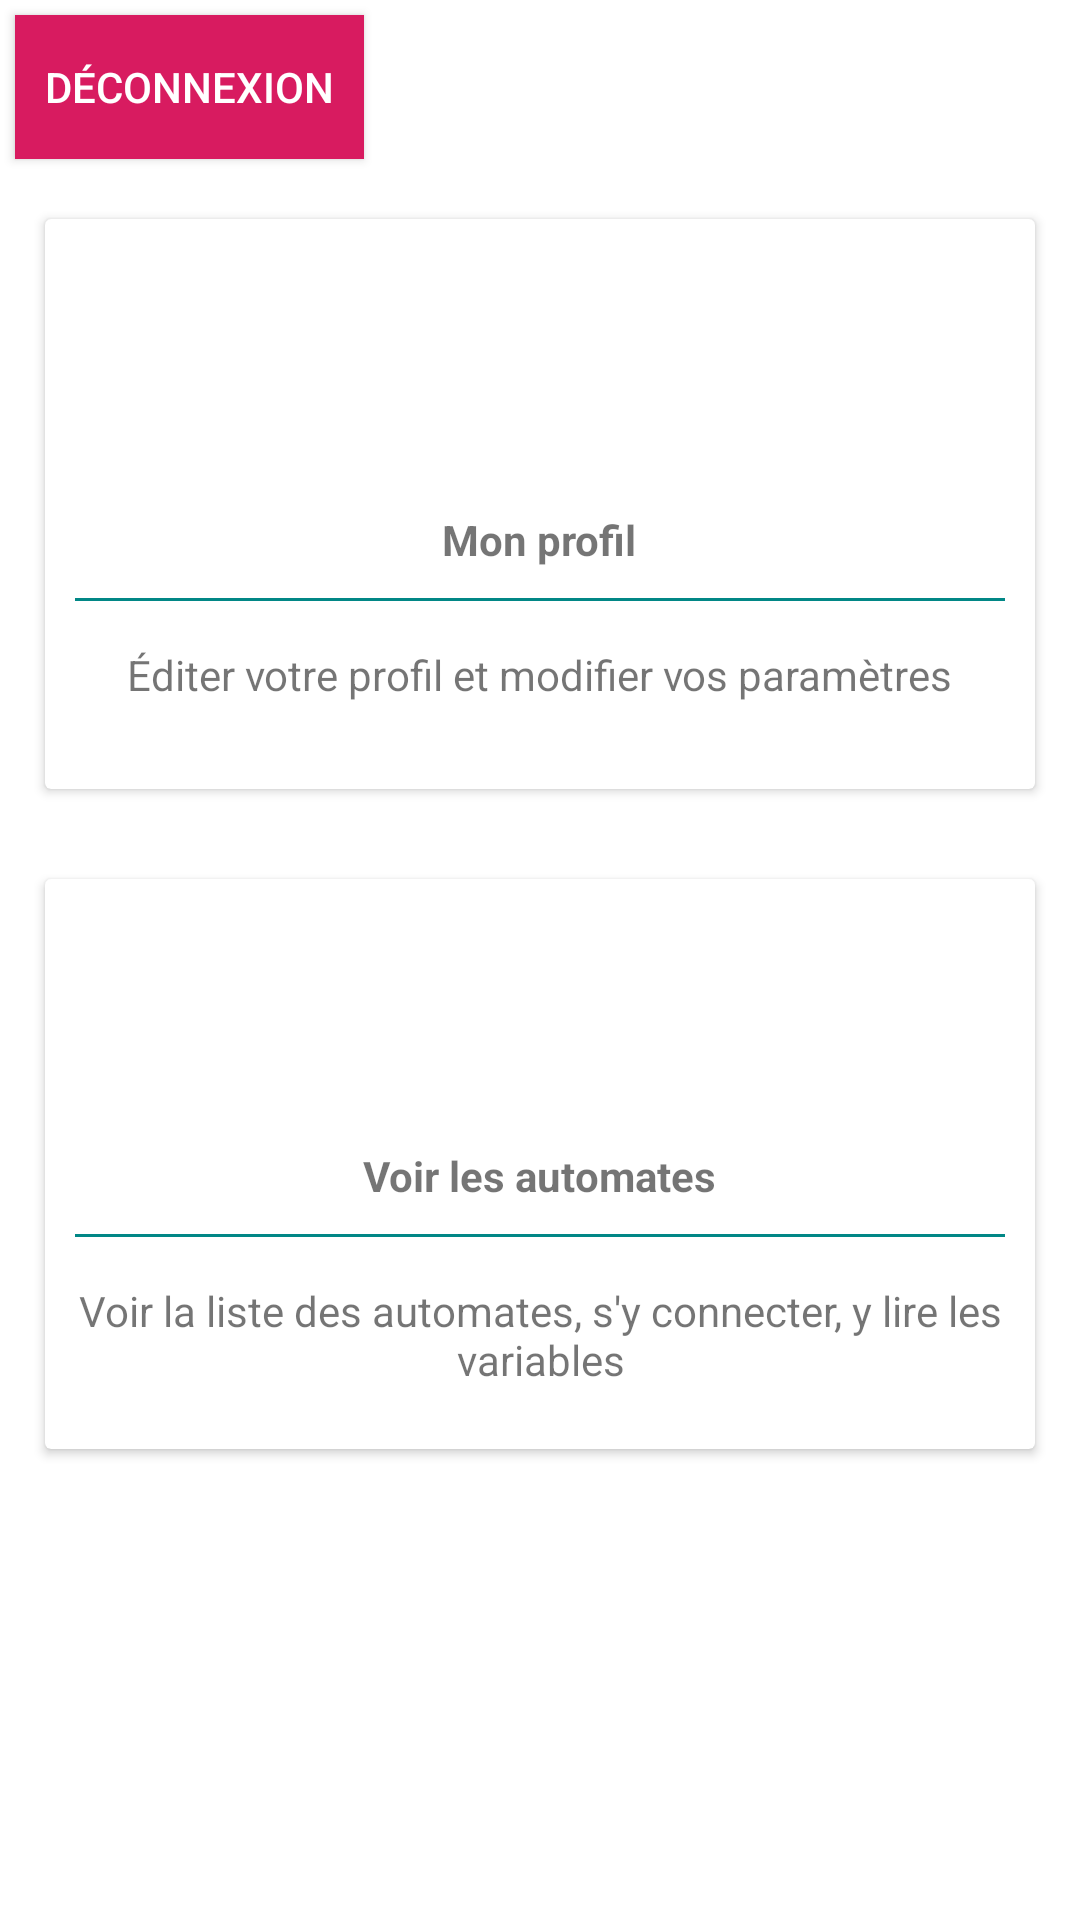

Here is an Android app screen rendered from its layout file. Give the layout XML and the strings, colors and styles it references.
<!-- AndroidManifest.xml: application theme Theme.PFA -->
<!-- res/layout/activity_home_lambda.xml -->
<?xml version="1.0" encoding="utf-8"?>
<RelativeLayout xmlns:android="http://schemas.android.com/apk/res/android"
    xmlns:app="http://schemas.android.com/apk/res-auto"
    xmlns:tools="http://schemas.android.com/tools"
    android:layout_width="match_parent"
    android:layout_height="match_parent"
    tools:context=".Activities.HomeLambdaActivity"
    android:orientation="vertical"
    >

    <ScrollView
        android:layout_width="match_parent"
        android:layout_height="match_parent"
        android:layout_alignParentTop="true"
        android:layout_alignParentLeft="true"
        >


        <LinearLayout
            android:layout_width="fill_parent"
            android:layout_height="fill_parent"
            android:orientation="vertical"
            >

            <Button
                android:id="@+id/btn_hl_disconnect"
                android:layout_width="wrap_content"
                android:layout_height="wrap_content"
                android:layout_margin="5dp"
                android:background="@color/red"
                android:padding="10dp"
                android:text="Déconnexion"
                android:textColor="@android:color/white"
                app:backgroundTint="@color/red"
            />

            <LinearLayout
                android:layout_below="@+id/ligne1"
                android:layout_width="match_parent"
                android:layout_height="wrap_content"
                android:orientation="horizontal"
                android:gravity="center"
                >
                <androidx.cardview.widget.CardView
                    android:foreground="?android:attr/selectableItemBackground"
                    android:clickable="true"
                    android:focusable="true"
                    android:id="@+id/cv_hl_profile"
                    android:layout_width="match_parent"
                    android:layout_height="190dp"
                    android:layout_margin="15dp"
                    >

                    <LinearLayout
                        android:id="@+id/home_lambda_ln_my_profile"
                        android:layout_width="match_parent"
                        android:layout_height="match_parent"
                        android:orientation="vertical"
                        android:gravity="center">

                        <ImageView
                            android:src="@drawable/baseline_account_box_24"
                            android:layout_width="64dp"
                            android:layout_height="64dp"
                            android:padding="10dp"
                            />
                        <TextView
                            android:layout_width="wrap_content"
                            android:layout_height="wrap_content"
                            android:layout_marginTop="10dp"
                            android:text="Mon profil"
                            android:textStyle="bold" />

                        <View
                            android:layout_width="wrap_content"
                            android:layout_height="1dp"
                            android:background="@color/teal_700"
                            android:layout_margin="10dp"
                            />
                        <TextView
                            android:layout_width="wrap_content"
                            android:layout_height="wrap_content"
                            android:gravity="center"
                            android:text="Éditer votre profil et modifier vos paramètres"
                            android:padding="5dp"
                            />
                    </LinearLayout>


                </androidx.cardview.widget.CardView>

            </LinearLayout>

            <LinearLayout
                android:layout_below="@+id/ligne2"
                android:layout_width="match_parent"
                android:layout_height="wrap_content"
                android:orientation="horizontal"
                android:gravity="center"
                >
                <androidx.cardview.widget.CardView
                    android:foreground="?android:attr/selectableItemBackground"
                    android:clickable="true"
                    android:focusable="true"
                    android:id="@+id/cv_hl_automates"
                    android:layout_width="match_parent"
                    android:layout_height="190dp"
                    android:layout_margin="15dp"
                    >

                    <LinearLayout
                        android:id="@+id/home_lambda_ln_view_plcs"
                        android:layout_width="match_parent"
                        android:layout_height="match_parent"
                        android:orientation="vertical"
                        android:gravity="center">

                        <ImageView
                            android:src="@drawable/baseline_engineering_24"
                            android:layout_width="64dp"
                            android:layout_height="64dp"
                            android:padding="10dp"
                            />
                        <TextView
                            android:layout_width="wrap_content"
                            android:layout_height="wrap_content"
                            android:layout_marginTop="10dp"
                            android:text="Voir les automates"
                            android:textStyle="bold" />

                        <View
                            android:layout_width="wrap_content"
                            android:layout_height="1dp"
                            android:background="@color/teal_700"
                            android:layout_margin="10dp"
                            />
                        <TextView
                            android:layout_width="wrap_content"
                            android:layout_height="wrap_content"
                            android:gravity="center"
                            android:text="Voir la liste des automates, s'y connecter, y lire les variables"
                            android:padding="5dp"
                            />
                    </LinearLayout>


                </androidx.cardview.widget.CardView>


            </LinearLayout>
        </LinearLayout>




    </ScrollView>

</RelativeLayout>
<!-- resources referenced by this layout -->
<resources>
  <color name="red">#D81B60</color>
  <color name="teal_700">#FF018786</color>
  <style name="Theme.PFA" parent="Theme.MaterialComponents.DayNight.DarkActionBar">
          
          <item name="colorPrimary">@color/purple_500</item>
          <item name="colorPrimaryVariant">@color/purple_700</item>
          <item name="colorOnPrimary">@color/white</item>
          
          <item name="colorSecondary">@color/teal_200</item>
          <item name="colorSecondaryVariant">@color/teal_700</item>
          <item name="colorOnSecondary">@color/black</item>
          
          <item name="android:statusBarColor" tools:targetApi="l">?attr/colorPrimaryVariant</item>
          
      </style>
  <color name="purple_500">#FF6200EE</color>
  <color name="purple_700">#FF3700B3</color>
  <color name="white">#A3A3A3</color>
  <color name="teal_200">#FF03DAC5</color>
  <color name="black">#FF000000</color>
</resources>
